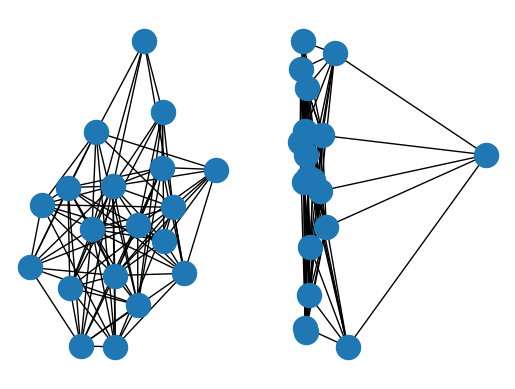

Generate this figure with matplotlib:
# generate some random graph in networkx and then just look at the spectral layout to see how cool it is
# according to Daniel Spielman (https://www.youtube.com/watch?v=CDMQR422LGM), this doesn't work well for all graphs, but it's still awesome


import networkx as nx
import itertools
import random
import numpy as np
import matplotlib.pyplot as plt


def plot_spring_versus_spectral(g):
    pos1 = nx.spring_layout(g)
    pos2 = nx.spectral_layout(g)
    plt.subplot(1,2,1)
    nx.draw(g, pos=pos1)
    plt.subplot(1,2,2)
    nx.draw(g, pos=pos2)
    plt.show()


def get_random_graph(n):
    edge_likelihood = random.uniform(0.1, 0.6)
    g = nx.Graph()
    for i in range(n):
        g.add_node(i)
    for i, j in itertools.combinations(range(n), 2):
        if random.random() < edge_likelihood:
            g.add_edge(i,j)
    # make sure have 1 component
    n_components = nx.number_connected_components(g)
    while n_components > 1:
        i, j = random.choice(list(itertools.combinations(range(n),2)))
        g.add_edge(i,j)
    return g


if __name__ == "__main__":
    n = random.randint(15, 30)
    g = get_random_graph(n)
    # g = nx.path_graph(n)
    plot_spring_versus_spectral(g)

    # discoveries
    # nx.path_graph(5)  # parabola y=x^2
